Photos from the image-classification dataset "assets" in the GitHub repository abristow3/Rock_Paper_Scissors_AI. Its 3 classes are: paper, rock, scissors.

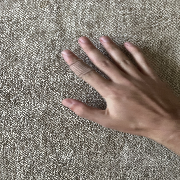
Label: paper

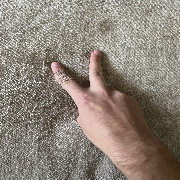
Label: scissors

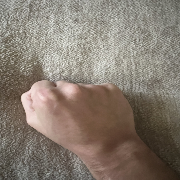
Label: rock

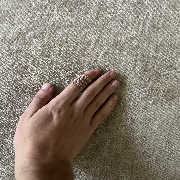
Label: paper

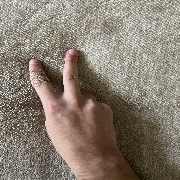
Label: scissors

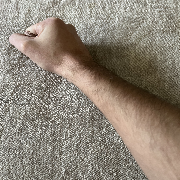
Label: rock
